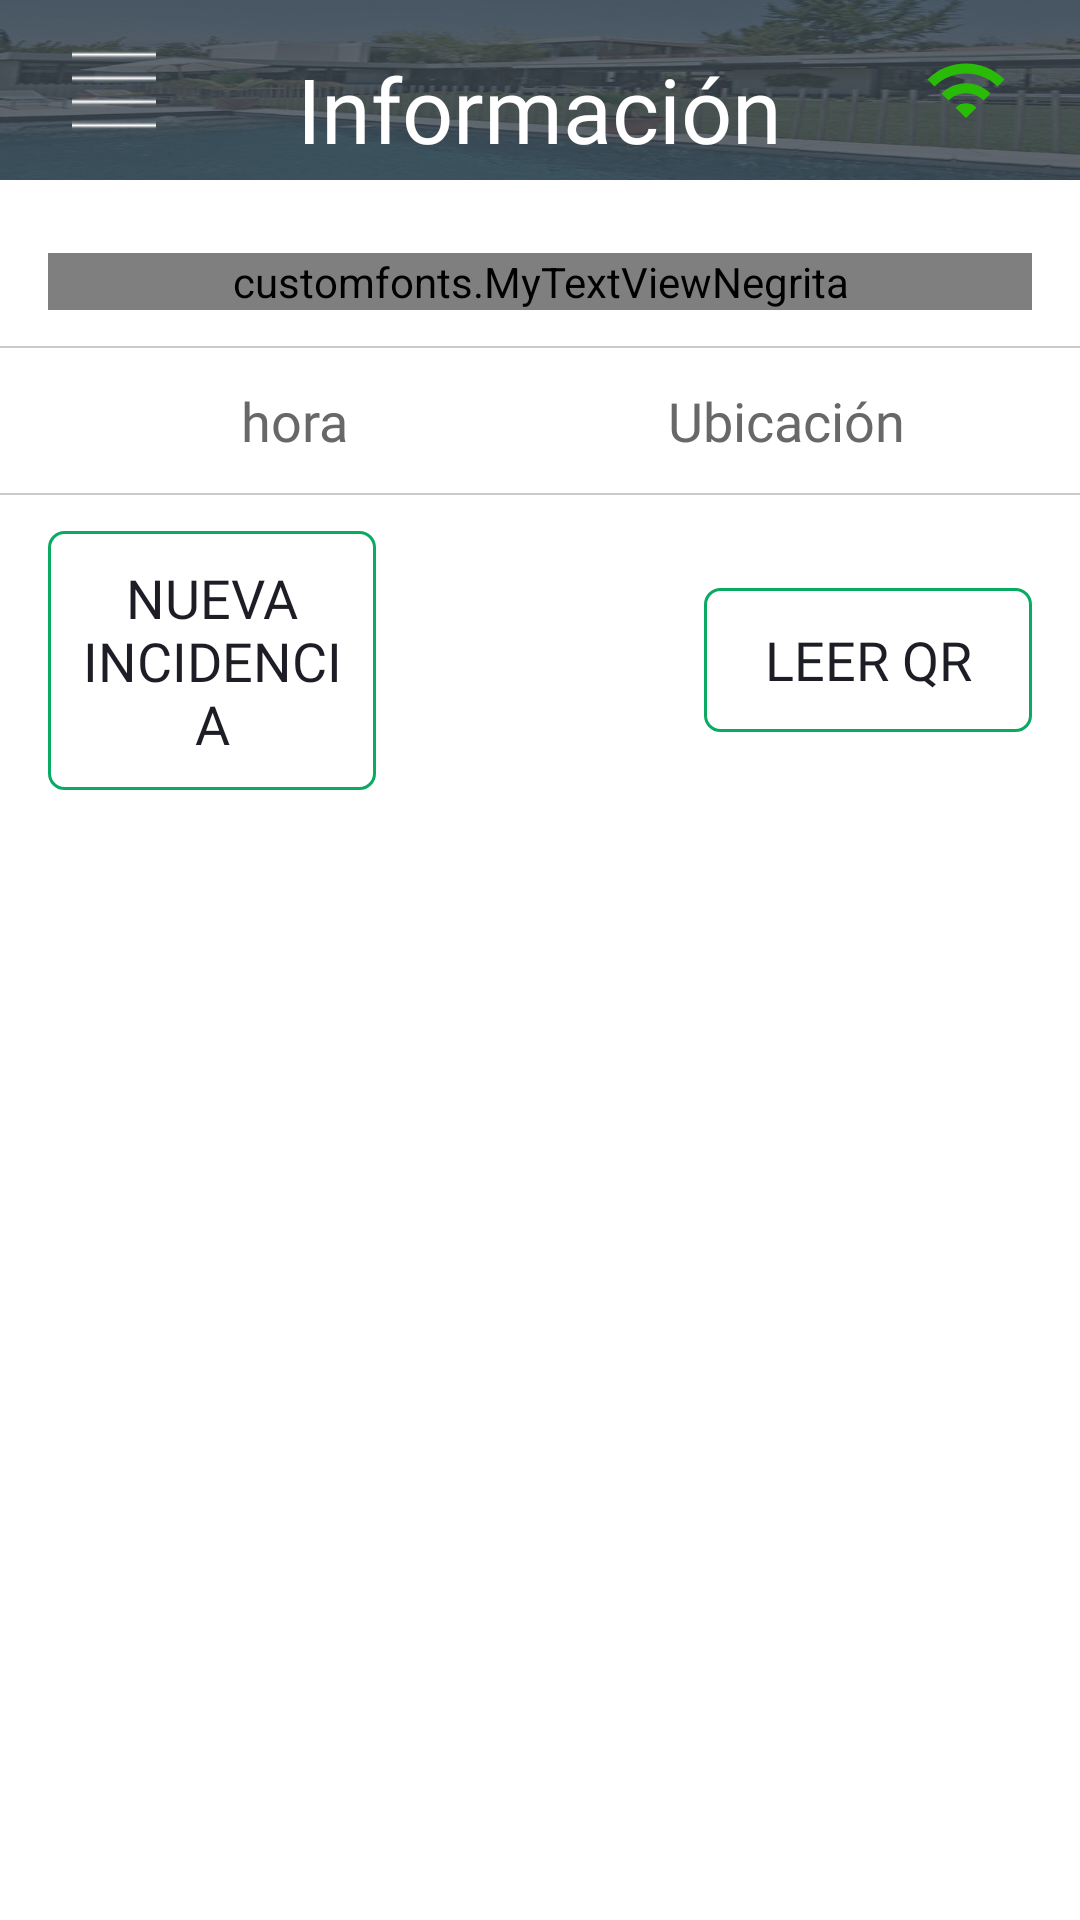

Produce the Android XML layout that renders to this screen, including the resource entries it uses.
<!-- AndroidManifest.xml: application theme AppTheme -->
<!-- res/layout/activity_rondines_qr.xml -->
<?xml version="1.0" encoding="utf-8"?>
<LinearLayout xmlns:android="http://schemas.android.com/apk/res/android"
    xmlns:tools="http://schemas.android.com/tools"
    android:layout_width="match_parent"
    android:layout_height="match_parent"
    xmlns:app="http://schemas.android.com/apk/res-auto"
    android:orientation="vertical"
    android:background="@color/white"
    >


    

    <ScrollView
        android:layout_width="match_parent"
        android:layout_height="wrap_content">

        <FrameLayout
            android:layout_width="match_parent"
            android:layout_height="match_parent">

            <ImageView
                android:layout_width="match_parent"
                android:layout_height="60dp"
                android:src="@drawable/feb"
                android:scaleType="fitXY"
                />

            <LinearLayout
                android:layout_width="match_parent"
                android:layout_height="wrap_content"
                android:orientation="vertical">


                <RelativeLayout
                    android:layout_width="match_parent"
                    android:layout_height="wrap_content"
                    android:orientation="horizontal"
                    android:padding="16dp">


                    <ImageView
                        android:layout_width="44dp"
                        android:layout_height="28dp"
                        android:layout_alignParentStart="true"
                        android:onClick="showPopup"
                        android:src="@drawable/menu" />

                    <TextView
                        android:layout_width="wrap_content"
                        android:layout_height="wrap_content"
                        android:layout_centerHorizontal="true"
                        android:layout_marginLeft="22dp"
                        android:fontFamily="@font/fontNegritaC"
                        android:text="Información"
                        android:textColor="@color/fontColorBlanco"
                        android:textSize="@dimen/fontSizeEncabezados" />

                    <ImageView
                        android:id="@+id/iconoInternetRondinInfoQr"
                        android:layout_width="44dp"
                        android:layout_height="28dp"
                        android:layout_alignParentEnd="true"
                        app:srcCompat="@drawable/ic_online" />

                </RelativeLayout>
            </LinearLayout>
        </FrameLayout>
    </ScrollView>

    <ScrollView
        android:layout_width="match_parent"
        android:layout_height="wrap_content">
        <LinearLayout
            android:layout_width="match_parent"
            android:layout_height="wrap_content"
            android:orientation="vertical">

            <LinearLayout
                android:layout_width="match_parent"
                android:layout_height="wrap_content"
                android:orientation="horizontal"
                android:paddingLeft="16dp"
                android:paddingRight="16dp"
                android:paddingTop="12dp"
                android:paddingBottom="12dp"
                >

                <customfonts.MyTextViewNegrita
                    android:id="@+id/nombre"
                    android:layout_width="0dp"
                    android:layout_height="wrap_content"
                    android:layout_weight="1"
                    android:gravity="center"
                    android:text="RONDIN"
                    android:textColor="@color/fontColorGris"
                    android:textSize="@dimen/fontSize" />


            </LinearLayout>


            <LinearLayout
                android:layout_width="match_parent"
                android:layout_height="0.5dp"
                android:background="@color/divider"
                ></LinearLayout>

            <LinearLayout
                android:layout_width="match_parent"
                android:layout_height="wrap_content"
                android:orientation="horizontal"
                android:paddingLeft="16dp"
                android:paddingRight="16dp"
                android:paddingTop="12dp"
                android:paddingBottom="12dp">


                <TextView
                    android:id="@+id/hora"
                    android:layout_width="0dp"
                    android:layout_weight="1"
                    android:layout_height="wrap_content"
                    android:text="hora"
                    android:textAlignment="center"
                    android:textColor="@color/fontColorGris"
                    android:textSize="@dimen/fontSize"
                    android:fontFamily="@font/fontNegritaC"
                    />
                <TextView
                    android:id="@+id/ubicacion"
                    android:layout_width="0dp"
                    android:layout_weight="1"
                    android:layout_height="wrap_content"
                    android:text="Ubicación"
                    android:textAlignment="center"
                    android:textColor="@color/fontColorGris"
                    android:textSize="@dimen/fontSize"
                    android:fontFamily="@font/fontNegritaC"
                    />
            </LinearLayout>

            <LinearLayout
                android:layout_width="match_parent"
                android:layout_height="0.5dp"
                android:background="@color/divider"
                ></LinearLayout>



            <LinearLayout
                android:layout_width="match_parent"
                android:layout_height="wrap_content"
                android:orientation="horizontal"
                android:paddingLeft="16dp"
                android:paddingRight="16dp"
                android:paddingTop="12dp"
                android:paddingBottom="12dp"
                android:visibility="visible"
                >

                <Button
                    android:id="@+id/btnIncidencia"
                    android:layout_width="0dp"
                    android:layout_height="wrap_content"
                    android:layout_gravity="center"
                    android:layout_weight="1"
                    android:background="@drawable/boton_descargar"
                    android:gravity="center"
                    android:text="Nueva Incidencia"
                    android:textColor="@color/FormTextColor"
                    android:textSize="@dimen/fontSize"
                    android:fontFamily="@font/fontNegritaC"
                    />


                <TextView
                    android:layout_width="0dp"
                    android:layout_weight="1"
                    android:layout_height="wrap_content"
                    android:textSize="@dimen/fontSize"
                    android:textColor="@color/fontColorGris"
                    android:text=""
                    android:layout_gravity="center"
                    />


                <Button
                    android:id="@+id/btnLector"
                    android:layout_width="0dp"
                    android:layout_height="wrap_content"
                    android:layout_gravity="center"
                    android:layout_weight="1"
                    android:background="@drawable/boton_descargar"
                    android:gravity="center"
                    android:text="leer QR"
                    android:textColor="@color/FormTextColor"
                    android:textSize="@dimen/fontSize"
                    android:fontFamily="@font/fontNegritaC"
                    />


            </LinearLayout>

            <LinearLayout
                android:id="@+id/camara"
                android:layout_width="match_parent"
                android:layout_height="wrap_content"
                android:orientation="horizontal"
                android:paddingLeft="16dp"
                android:paddingRight="16dp"
                android:paddingTop="12dp"
                android:paddingBottom="12dp"
                android:layout_gravity="center"
                android:gravity="center"
                android:visibility="gone"
                >

                <SurfaceView
                    android:id="@+id/camera_view"
                    android:layout_width="200dp"
                    android:layout_height="200dp"
                    android:layout_alignParentTop="true"
                    android:layout_centerHorizontal="true"
                    android:layout_marginStart="10dp"
                    android:layout_marginEnd="10dp"

                    />

            </LinearLayout>


        </LinearLayout>
    </ScrollView>
</LinearLayout>
<!-- resources referenced by this layout -->
<resources>
  <color name="FormTextColor">#1d1d26</color>
  <color name="divider">#8c9e9e9e</color>
  <color name="fontColorBlanco">#ffffff</color>
  <color name="fontColorGris">#686868</color>
  <color name="white">#ffffff</color>
  <dimen name="fontSize">18dp</dimen>
  <dimen name="fontSizeEncabezados">30dp</dimen>
  <!-- drawable boton_descargar (drawable) -->
  <?xml version="1.0" encoding="utf-8"?>
  <selector
  xmlns:android="http://schemas.android.com/apk/res/android">
  <item>
      <shape>
          <corners
              android:radius="5dp" />
  
          <stroke
              android:width="1dp"
              android:color="@color/colorAccent"
              />
          <padding
              android:left="10dp"
              android:top="10dp"
              android:right="10dp"
              android:bottom="10dp" />
      </shape>
  </item>
  </selector>
  <!-- drawable feb: jpg bitmap (drawable-hdpi, 40661 bytes) -->
  <!-- drawable ic_online (drawable) -->
  <vector android:height="24dp" android:tint="#2ABB09"
      android:viewportHeight="24" android:viewportWidth="24"
      android:width="24dp" xmlns:android="http://schemas.android.com/apk/res/android">
      <path android:fillColor="@android:color/white" android:pathData="M1,9l2,2c4.97,-4.97 13.03,-4.97 18,0l2,-2C16.93,2.93 7.08,2.93 1,9zM9,17l3,3 3,-3c-1.65,-1.66 -4.34,-1.66 -6,0zM5,13l2,2c2.76,-2.76 7.24,-2.76 10,0l2,-2C15.14,9.14 8.87,9.14 5,13z"/>
  </vector>
  <!-- drawable menu: png bitmap (drawable, 394 bytes) -->
  <style name="AppTheme" parent="Theme.AppCompat.Light.NoActionBar">
          
          <item name="colorPrimary">@color/colorPrimary</item>
          <item name="colorPrimaryDark">@color/colorPrimaryDark</item>
          <item name="colorAccent">@color/colorAccent</item>
  
  
          <item name="android:windowNoTitle">true</item>
          <item name="android:windowFullscreen">true</item>
  
      </style>
  <color name="colorAccent">#09AA61</color>
  <color name="colorPrimary">#181818</color>
  <color name="colorPrimaryDark">#444444</color>
</resources>
